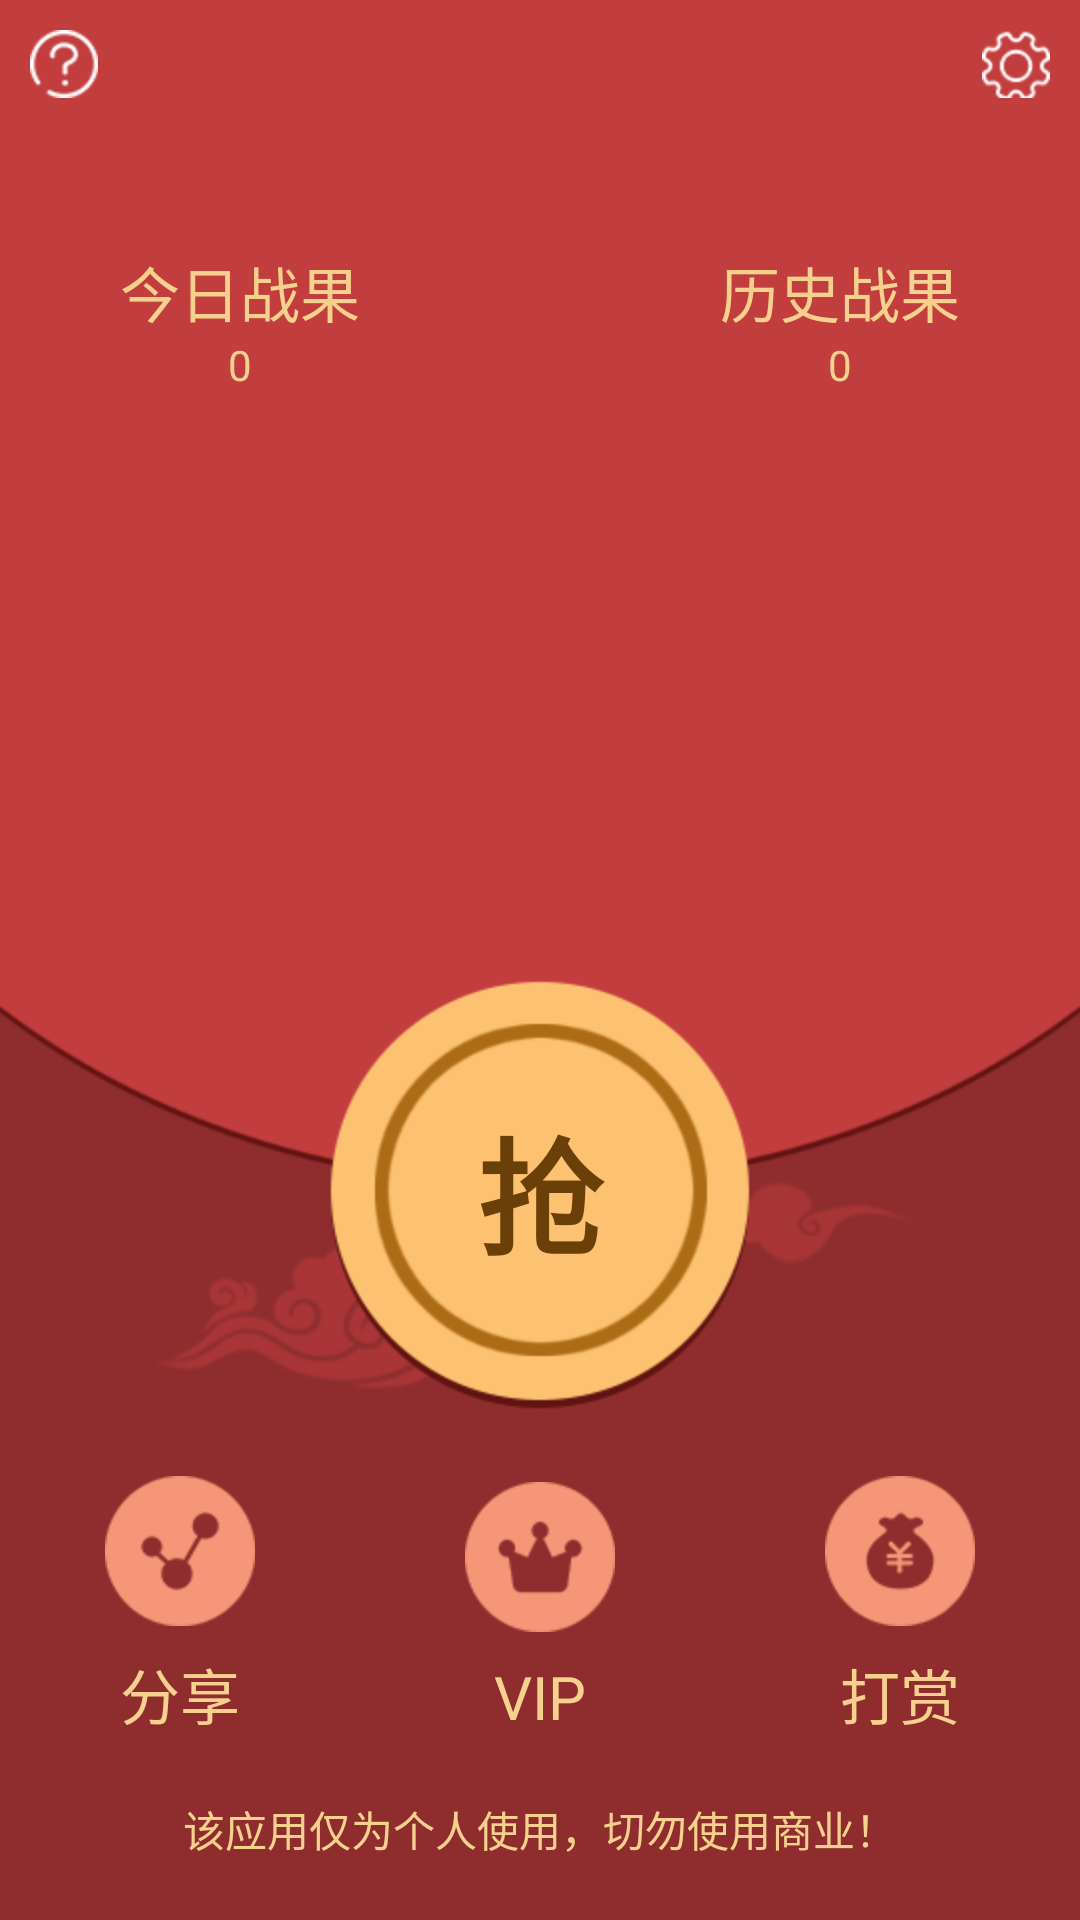

The Android layout XML behind this screen, and the referenced resources:
<!-- AndroidManifest.xml: application theme AppTheme -->
<!-- res/layout/activity_main.xml -->
<?xml version="1.0" encoding="utf-8"?>
<RelativeLayout
    xmlns:android="http://schemas.android.com/apk/res/android"
    android:id="@+id/activity_main"
    android:layout_width="match_parent"
    android:layout_height="match_parent"
    android:background="@mipmap/main_bg"
>

    

    <ImageView android:id="@+id/main_iv_help"
               android:layout_width="wrap_content"
               android:layout_height="wrap_content"
               android:layout_margin="10dp"
               android:src="@mipmap/help"

    />
    <ImageView android:id="@+id/main_iv_setting"
               android:layout_width="wrap_content"
               android:layout_height="wrap_content"
               android:layout_alignParentRight="true"
               android:layout_margin="10dp"
               android:src="@mipmap/setting"
    />

    
                  
                  
                  
                  
                  
                  
                  
    
        <LinearLayout android:layout_width="wrap_content"
                      android:layout_height="wrap_content"
                      android:orientation="vertical"
                      android:layout_margin="@dimen/grab_packet_margin_left"
                      android:layout_below="@id/main_iv_help"
                      android:layout_alignParentLeft="true"
        >
            <TextView style="@style/main_textview_style_2"
                      android:layout_gravity="center"
                      android:text="今日战果"
            />
            <TextView style="@style/main_textview_style_1"
                      android:layout_gravity="center"
                      android:text="0"
            />

        </LinearLayout>

        <LinearLayout android:layout_width="wrap_content"
                      android:layout_height="wrap_content"
                      android:orientation="vertical"
                      android:layout_margin="@dimen/grab_packet_margin_left"
                      android:layout_below="@id/main_iv_setting"
                      android:layout_alignParentRight="true"
        >
            <TextView style="@style/main_textview_style_2"
                      android:layout_gravity="center"
                      android:text="历史战果"
            />
            <TextView style="@style/main_textview_style_1"
                      android:layout_gravity="center"
                      android:text="0"
            />

        </LinearLayout>


    

    

    <TextView
        android:id="@+id/main_desc"
        style="@style/main_textview_style_1"
        android:layout_alignParentBottom="true"
        android:layout_centerHorizontal="true"
        android:layout_marginBottom="@dimen/grab_packet_margin_bottom"
        android:text="该应用仅为个人使用，切勿使用商业！"
    />

    <LinearLayout android:id="@+id/main_ll_opera"
                  android:layout_width="match_parent"
                  android:layout_height="wrap_content"
                  android:layout_above="@id/main_desc"
                  android:layout_marginBottom="@dimen/grab_packet_margin_bottom"
                  android:orientation="horizontal"
    >
        <TextView style="@style/main_textview_style_2"
                  android:layout_weight="1"
                  android:drawablePadding="8dp"
                  android:drawableTop="@mipmap/share"
                  android:gravity="center"
                  android:text="分享"
        />
        <TextView style="@style/main_textview_style_2"
                  android:layout_weight="1"
                  android:drawablePadding="8dp"
                  android:drawableTop="@mipmap/vip_icon"
                  android:gravity="center"
                  android:text="VIP"

        />
        <TextView style="@style/main_textview_style_2"
                  android:layout_weight="1"
                  android:drawablePadding="8dp"
                  android:drawableTop="@mipmap/reward_icon"
                  android:gravity="center"
                  android:text="打赏"
        />

    </LinearLayout>

    
    <Button android:id="@+id/main_btn_grab"
            android:layout_width="wrap_content"
            android:layout_height="wrap_content"
            android:layout_above="@id/main_ll_opera"
            android:layout_centerHorizontal="true"
            android:layout_marginBottom="@dimen/grab_packet_margin_bottom"
            android:background="@mipmap/grab_red_bg"
            android:text="抢"
            android:textColor="@color/text_2"
            android:textSize="@dimen/sp_42"
            android:textStyle="bold"
    />
    
    
    
    
    
    
    
    
    
    
    
    
    
    
    

    


</RelativeLayout>
<!-- resources referenced by this layout -->
<resources>
  <color name="text_2">#6A3F08</color>
  <dimen name="grab_packet_margin_bottom">20dp</dimen>
  <dimen name="grab_packet_margin_left">40dp</dimen>
  <dimen name="sp_42">42sp</dimen>
  <!-- mipmap grab_red_bg: png bitmap (mipmap-hdpi, 13913 bytes) -->
  <!-- mipmap help: png bitmap (mipmap-hdpi, 1215 bytes) -->
  <!-- mipmap main_bg: png bitmap (mipmap-hdpi, 17361 bytes) -->
  <!-- mipmap reward_icon: png bitmap (mipmap-hdpi, 1954 bytes) -->
  <!-- mipmap setting: png bitmap (mipmap-hdpi, 1404 bytes) -->
  <!-- mipmap share: png bitmap (mipmap-hdpi, 1684 bytes) -->
  <!-- mipmap vip_icon: png bitmap (mipmap-hdpi, 1789 bytes) -->
  <style name="main_textview_style_1">
          <item name="android:textColor">@color/text_1</item>
          <item name="android:textSize">@dimen/sp_14</item>
          <item name="android:layout_width">wrap_content</item>
          <item name="android:layout_height">wrap_content</item>
      </style>
  <style name="main_textview_style_2">
          <item name="android:textColor">@color/text_1</item>
          <item name="android:textSize">@dimen/sp_20</item>
          <item name="android:layout_width">wrap_content</item>
          <item name="android:layout_height">wrap_content</item>
      </style>
  <style name="AppTheme" parent="Theme.AppCompat.Light.NoActionBar">
          
          <item name="colorPrimary">@color/colorPrimary</item>
          <item name="colorPrimaryDark">@color/colorPrimaryDark</item>
          <item name="colorAccent">@color/colorAccent</item>
          
          <item name="actionBarSize">@dimen/actionbar_height</item>
          <item name="actionOverflowButtonStyle">@style/actionBarMenu</item>
      </style>
  <color name="text_1">#F6D18E</color>
  <dimen name="sp_14">14sp</dimen>
  <dimen name="sp_20">20sp</dimen>
  <color name="colorPrimary">#C23D3E</color>
  <color name="colorPrimaryDark">#AF1C1C</color>
  <color name="colorAccent">#FF4081</color>
  <dimen name="actionbar_height">100dp</dimen>
  <style name="actionBarMenu" parent="android:style/Widget.Holo.Light.ActionButton.Overflow">
          <item name="android:src">@mipmap/ic_back</item>
      </style>
</resources>
